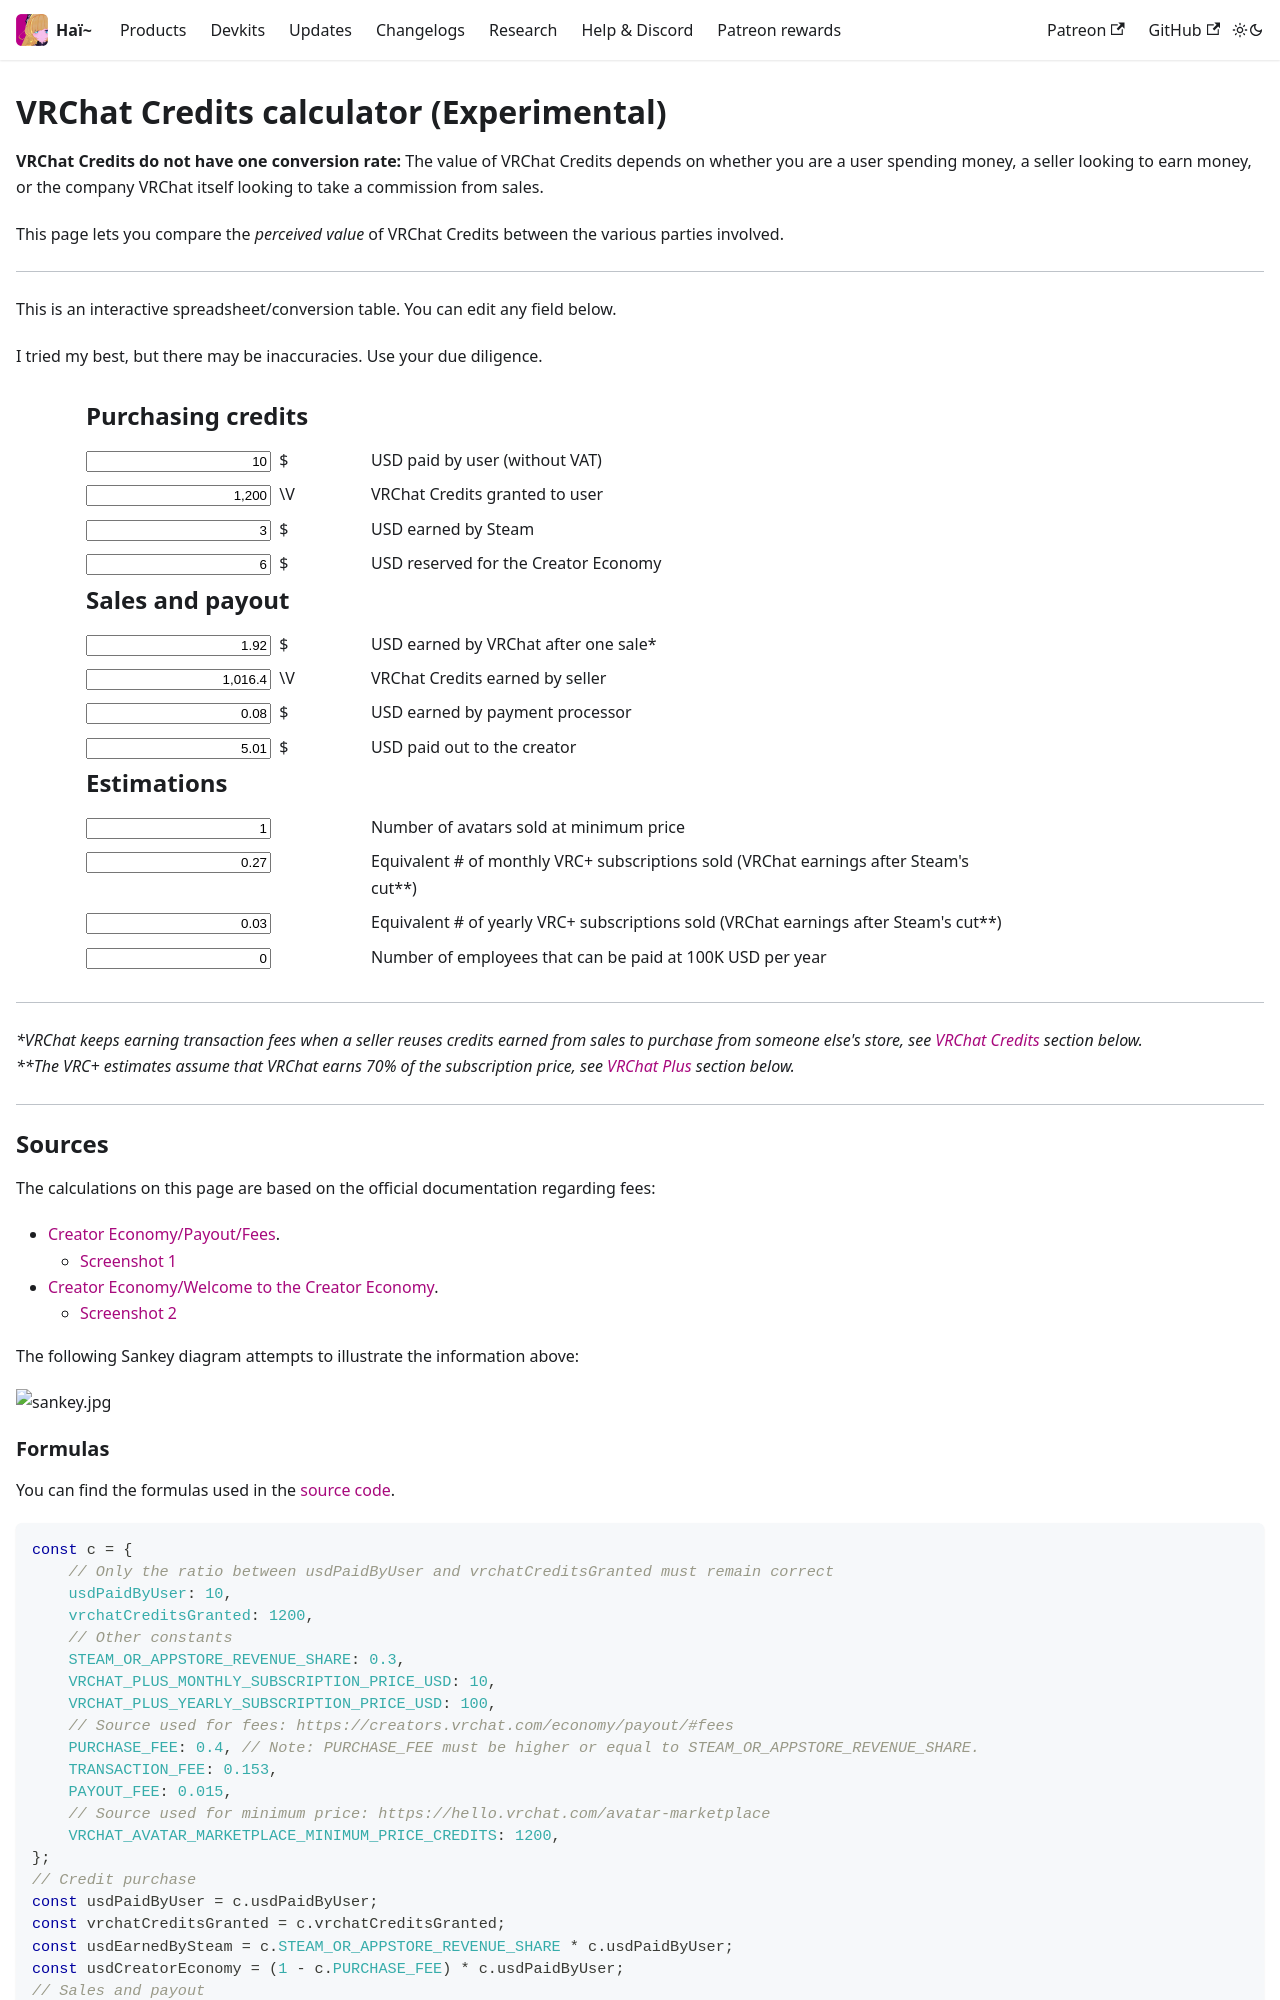

repository: hai-vr/documentation · page: zh-Hans/extra/vrchat-credits-calculator.html · generator: docusaurus

---
hide_table_of_contents: true
---
import {VBucksCalc} from "/src/components/VBucksCalc";

# VRChat Credits calculator (Experimental)

**VRChat Credits do not have one conversion rate:** The value of VRChat Credits depends on whether you are a user spending money,
a seller looking to earn money, or the company VRChat itself looking to take a commission from sales.

This page lets you compare the *perceived value* of VRChat Credits between the various parties involved.

---

This is an interactive spreadsheet/conversion table. You can edit any field below.

I tried my best, but there may be inaccuracies. Use your due diligence.

<VBucksCalc />

----

*\*VRChat keeps earning transaction fees when a seller reuses credits earned from sales to purchase from someone else's store, see [VRChat Credits](#vrchat-credits) section below.* <br/>
*\*\*The VRC+ estimates assume that VRChat earns 70% of the subscription price, see [VRChat Plus](#vrchat-plus) section below.*

----

## Sources

The calculations on this page are based on the official documentation regarding fees:

- [Creator Economy/Payout/Fees](https://creators.vrchat.com/economy/payout#fees).
  - [Screenshot 1](chrome_xR98WSTVET.png)
- [Creator Economy/Welcome to the Creator Economy](https://creators.vrchat.com/economy/welcome-to-the-ce#-revenue-split).
  - [Screenshot 2](chrome_lPDdXpzfSG.png)
  
The following Sankey diagram attempts to illustrate the information above:

![sankey.jpg](sankey.jpg)

### Formulas

You can find the formulas used in the [source code](https://github.com/hai-vr/documentation/blob/main/src/components/VBucksCalc/index.tsx#L17).

```js
const c = {
    // Only the ratio between usdPaidByUser and vrchatCreditsGranted must remain correct
    usdPaidByUser: 10,
    vrchatCreditsGranted: 1200,
    // Other constants
    STEAM_OR_APPSTORE_REVENUE_SHARE: 0.3,
    VRCHAT_PLUS_MONTHLY_SUBSCRIPTION_PRICE_USD: 10,
    VRCHAT_PLUS_YEARLY_SUBSCRIPTION_PRICE_USD: 100,
    // Source used for fees: https://creators.vrchat.com/economy/payout/#fees
    PURCHASE_FEE: 0.4, // Note: PURCHASE_FEE must be higher or equal to STEAM_OR_APPSTORE_REVENUE_SHARE.
    TRANSACTION_FEE: 0.153,
    PAYOUT_FEE: 0.015,
    // Source used for minimum price: https://hello.vrchat.com/avatar-marketplace
    VRCHAT_AVATAR_MARKETPLACE_MINIMUM_PRICE_CREDITS: 1200,
};
// Credit purchase
const usdPaidByUser = c.usdPaidByUser;
const vrchatCreditsGranted = c.vrchatCreditsGranted;
const usdEarnedBySteam = c.STEAM_OR_APPSTORE_REVENUE_SHARE * c.usdPaidByUser;
const usdCreatorEconomy = (1 - c.PURCHASE_FEE) * c.usdPaidByUser;
// Sales and payout
const usdEarnedByVRChat = (c.usdPaidByUser - usdEarnedBySteam - usdCreatorEconomy) + c.TRANSACTION_FEE * usdCreatorEconomy;
const vrchatCreditsPayout = (1 - c.TRANSACTION_FEE) * c.vrchatCreditsGranted;
const usdPaymentProcessor = (usdCreatorEconomy - c.TRANSACTION_FEE * usdCreatorEconomy) * c.PAYOUT_FEE;
const usdPaidOutToCreator = usdCreatorEconomy - c.TRANSACTION_FEE * usdCreatorEconomy - usdPaymentProcessor;
// Estimations
const avatarsSoldAtMinPrice = c.vrchatCreditsGranted / c.VRCHAT_AVATAR_MARKETPLACE_MINIMUM_PRICE_CREDITS;
const vrcPlusMonthlySubs = usdEarnedByVRChat / ((1 - c.STEAM_OR_APPSTORE_REVENUE_SHARE) * c.VRCHAT_PLUS_MONTHLY_SUBSCRIPTION_PRICE_USD);
const vrcPlusYearlySubs = usdEarnedByVRChat / ((1 - c.STEAM_OR_APPSTORE_REVENUE_SHARE) * c.VRCHAT_PLUS_YEARLY_SUBSCRIPTION_PRICE_USD);
const employeesAt100kPerYear = usdEarnedByVRChat / 100_000;
```
